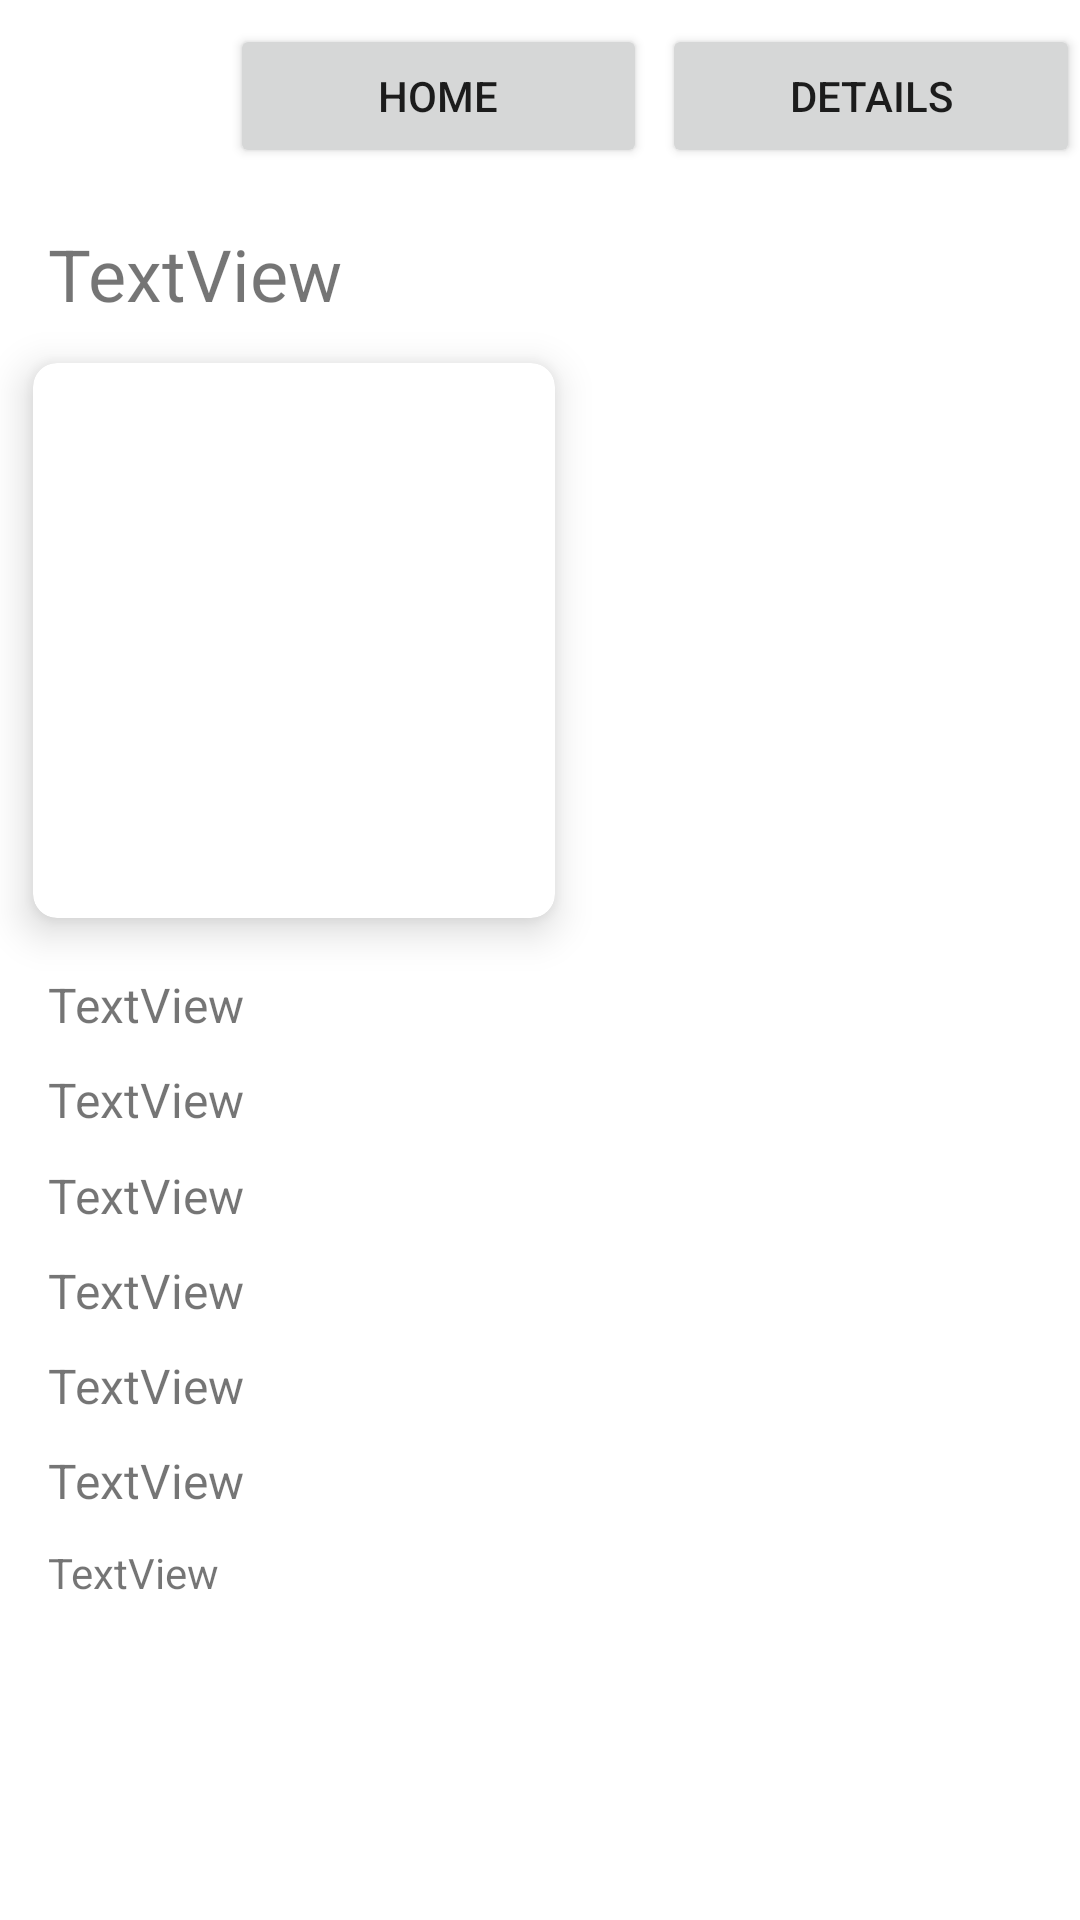

This screen was rendered from an Android layout file. Write that file and the resources it references.
<!-- AndroidManifest.xml: application theme Theme.RMAProject -->
<!-- res/layout/activity_game_details.xml -->
<?xml version="1.0" encoding="utf-8"?>
<androidx.core.widget.NestedScrollView xmlns:android="http://schemas.android.com/apk/res/android"
    xmlns:app="http://schemas.android.com/apk/res-auto"
    xmlns:tools="http://schemas.android.com/tools"
    android:layout_width="match_parent"
    android:layout_height="match_parent"
    tools:context=".GameDetailsActivity">

    <androidx.constraintlayout.widget.ConstraintLayout
        android:id="@+id/constraint_layout"
        android:layout_width="match_parent"
        android:layout_height="match_parent">

        <LinearLayout
            android:id="@+id/linearLayout"
            android:layout_width="match_parent"
            android:layout_height="match_parent"
            android:layout_marginTop="8dp"
            android:layout_marginBottom="8dp"
            android:orientation="horizontal"
            app:layout_constraintBottom_toTopOf="@+id/game_title_textview"
            app:layout_constraintEnd_toEndOf="parent"
            app:layout_constraintStart_toStartOf="parent"
            app:layout_constraintTop_toTopOf="@id/constraint_layout"
            app:layout_constraintVertical_bias="0.0">

            <ImageView
                android:id="@+id/logo_image"
                android:layout_width="16dp"
                android:layout_height="59dp"
                android:layout_weight="1"
                android:src="@drawable/ic_launcher_background" />

            <Space
                android:layout_width="wrap_content"
                android:layout_height="wrap_content"
                android:layout_weight="0.2" />

            <Button
                android:id="@+id/home_button"
                android:layout_width="wrap_content"
                android:layout_height="wrap_content"
                android:layout_weight="1"
                android:text="Home" />

            <Space
                android:layout_width="wrap_content"
                android:layout_height="wrap_content"
                android:layout_weight="0.1" />

            <Button
                android:id="@+id/details_button"
                android:layout_width="wrap_content"
                android:layout_height="wrap_content"
                android:layout_weight="1"
                android:text="Details" />

        </LinearLayout>

        <TextView
            android:id="@+id/game_title_textview"
            android:layout_width="182dp"
            android:layout_height="46dp"
            android:layout_marginStart="16dp"
            android:layout_marginTop="16dp"
            android:layout_marginEnd="16dp"
            android:layout_marginBottom="16dp"
            android:text="TextView"
            android:textSize="24dp"
            app:layout_constraintBottom_toBottomOf="parent"
            app:layout_constraintEnd_toEndOf="parent"
            app:layout_constraintHorizontal_bias="0.0"
            app:layout_constraintStart_toStartOf="parent"
            app:layout_constraintTop_toTopOf="parent"
            app:layout_constraintVertical_bias="0.120000005" />

        <androidx.cardview.widget.CardView
            android:id="@+id/card_view"
            android:layout_width="174dp"
            android:layout_height="185dp"
            app:cardCornerRadius="8dp"
            app:cardElevation="8dp"
            app:layout_constraintBottom_toBottomOf="@id/platform_textview"
            app:layout_constraintEnd_toEndOf="parent"
            app:layout_constraintHorizontal_bias="0.06"
            app:layout_constraintStart_toStartOf="parent"
            app:layout_constraintTop_toBottomOf="@id/game_title_textview"
            app:layout_constraintVertical_bias="0.0">

            <ImageView
                android:id="@+id/cover_imageview"
                android:layout_width="match_parent"
                android:layout_height="match_parent"
                app:srcCompat="@drawable/ic_launcher_background" />

        </androidx.cardview.widget.CardView>

        <TextView
            android:id="@+id/platform_textview"
            android:layout_width="wrap_content"
            android:layout_height="wrap_content"
            android:layout_marginStart="16dp"
            android:layout_marginTop="8dp"
            android:layout_marginEnd="16dp"
            android:text="TextView"
            android:textSize="16dp"
            app:layout_constraintBottom_toTopOf="@+id/release_date_textview"
            app:layout_constraintEnd_toEndOf="parent"
            app:layout_constraintHorizontal_bias="0.0"
            app:layout_constraintStart_toStartOf="parent"
            app:layout_constraintTop_toBottomOf="@id/card_view" />

        <TextView
            android:id="@+id/release_date_textview"
            android:layout_width="wrap_content"
            android:layout_height="wrap_content"
            android:layout_marginStart="16dp"
            android:layout_marginEnd="16dp"
            android:text="TextView"
            android:textSize="16dp"
            app:layout_constraintBottom_toTopOf="@id/esrb_rating_textview"
            app:layout_constraintEnd_toEndOf="parent"
            app:layout_constraintHorizontal_bias="0.0"
            app:layout_constraintStart_toStartOf="parent"
            app:layout_constraintTop_toBottomOf="@+id/platform_textview"
            app:layout_constraintVertical_bias="0.86" />

        <TextView
            android:id="@+id/esrb_rating_textview"
            android:layout_width="wrap_content"
            android:layout_height="wrap_content"
            android:layout_marginStart="16dp"
            android:layout_marginEnd="16dp"
            android:text="TextView"
            android:textSize="16dp"
            app:layout_constraintBottom_toTopOf="@id/developer_textview"
            app:layout_constraintEnd_toEndOf="parent"
            app:layout_constraintHorizontal_bias="0.0"
            app:layout_constraintStart_toStartOf="parent"
            app:layout_constraintTop_toBottomOf="@+id/release_date_textview" />

        <TextView
            android:id="@+id/developer_textview"
            android:layout_width="wrap_content"
            android:layout_height="wrap_content"
            android:layout_marginStart="16dp"
            android:layout_marginEnd="16dp"
            android:text="TextView"
            android:textSize="16dp"
            app:layout_constraintBottom_toTopOf="@id/publisher_textview"
            app:layout_constraintEnd_toEndOf="parent"
            app:layout_constraintHorizontal_bias="0.0"
            app:layout_constraintStart_toStartOf="parent"
            app:layout_constraintTop_toBottomOf="@id/esrb_rating_textview" />

        <TextView
            android:id="@+id/publisher_textview"
            android:layout_width="wrap_content"
            android:layout_height="wrap_content"
            android:layout_marginStart="16dp"
            android:layout_marginEnd="16dp"
            android:text="TextView"
            android:textSize="16dp"
            app:layout_constraintBottom_toTopOf="@id/genre_textview"
            app:layout_constraintEnd_toEndOf="parent"
            app:layout_constraintHorizontal_bias="0.0"
            app:layout_constraintStart_toStartOf="parent"
            app:layout_constraintTop_toBottomOf="@id/developer_textview" />

        <TextView
            android:id="@+id/genre_textview"
            android:layout_width="wrap_content"
            android:layout_height="wrap_content"
            android:layout_marginStart="16dp"
            android:layout_marginEnd="16dp"
            android:text="TextView"
            android:textSize="16dp"
            app:layout_constraintBottom_toTopOf="@id/description_textview"
            app:layout_constraintEnd_toEndOf="parent"
            app:layout_constraintHorizontal_bias="0.0"
            app:layout_constraintStart_toStartOf="parent"
            app:layout_constraintTop_toBottomOf="@id/publisher_textview" />

        <TextView
            android:id="@+id/description_textview"
            android:layout_width="0dp"
            android:layout_height="wrap_content"
            android:layout_marginStart="16dp"
            android:layout_marginEnd="16dp"
            android:text="TextView"
            app:layout_constraintBottom_toTopOf="@id/user_list"
            app:layout_constraintEnd_toEndOf="parent"
            app:layout_constraintHorizontal_bias="0.21"
            app:layout_constraintStart_toStartOf="parent"
            app:layout_constraintTop_toBottomOf="@id/genre_textview" />

        <androidx.recyclerview.widget.RecyclerView
            android:id="@+id/user_list"
            android:layout_width="match_parent"
            android:layout_height="wrap_content"
            android:layout_marginStart="16dp"
            android:layout_marginTop="16dp"
            android:layout_marginEnd="16dp"
            app:layout_constraintBottom_toBottomOf="@id/constraint_layout"
            app:layout_constraintEnd_toEndOf="parent"
            app:layout_constraintHorizontal_bias="0.0"
            app:layout_constraintStart_toStartOf="parent"
            app:layout_constraintTop_toBottomOf="@id/description_textview" />


    </androidx.constraintlayout.widget.ConstraintLayout>
</androidx.core.widget.NestedScrollView>
<!-- resources referenced by this layout -->
<resources>
  <style name="Theme.RMAProject" parent="Theme.MaterialComponents.DayNight.DarkActionBar">
          
          <item name="colorPrimary">@color/purple_500</item>
          <item name="colorPrimaryVariant">@color/purple_700</item>
          <item name="colorOnPrimary">@color/white</item>
          
          <item name="colorSecondary">@color/teal_200</item>
          <item name="colorSecondaryVariant">@color/teal_700</item>
          <item name="colorOnSecondary">@color/black</item>
          
          <item name="android:statusBarColor">?attr/colorPrimaryVariant</item>
          
      </style>
  <!-- not gathered from this repository: default colours our renderer supplied (Android Studio template values) -->
  <color name="purple_500">#FF6200EE</color>
  <color name="purple_700">#FF3700B3</color>
  <color name="teal_200">#FF03DAC5</color>
  <color name="teal_700">#FF018786</color>
  <color name="black">#FF000000</color>
  <color name="white">#FFFFFFFF</color>
</resources>
